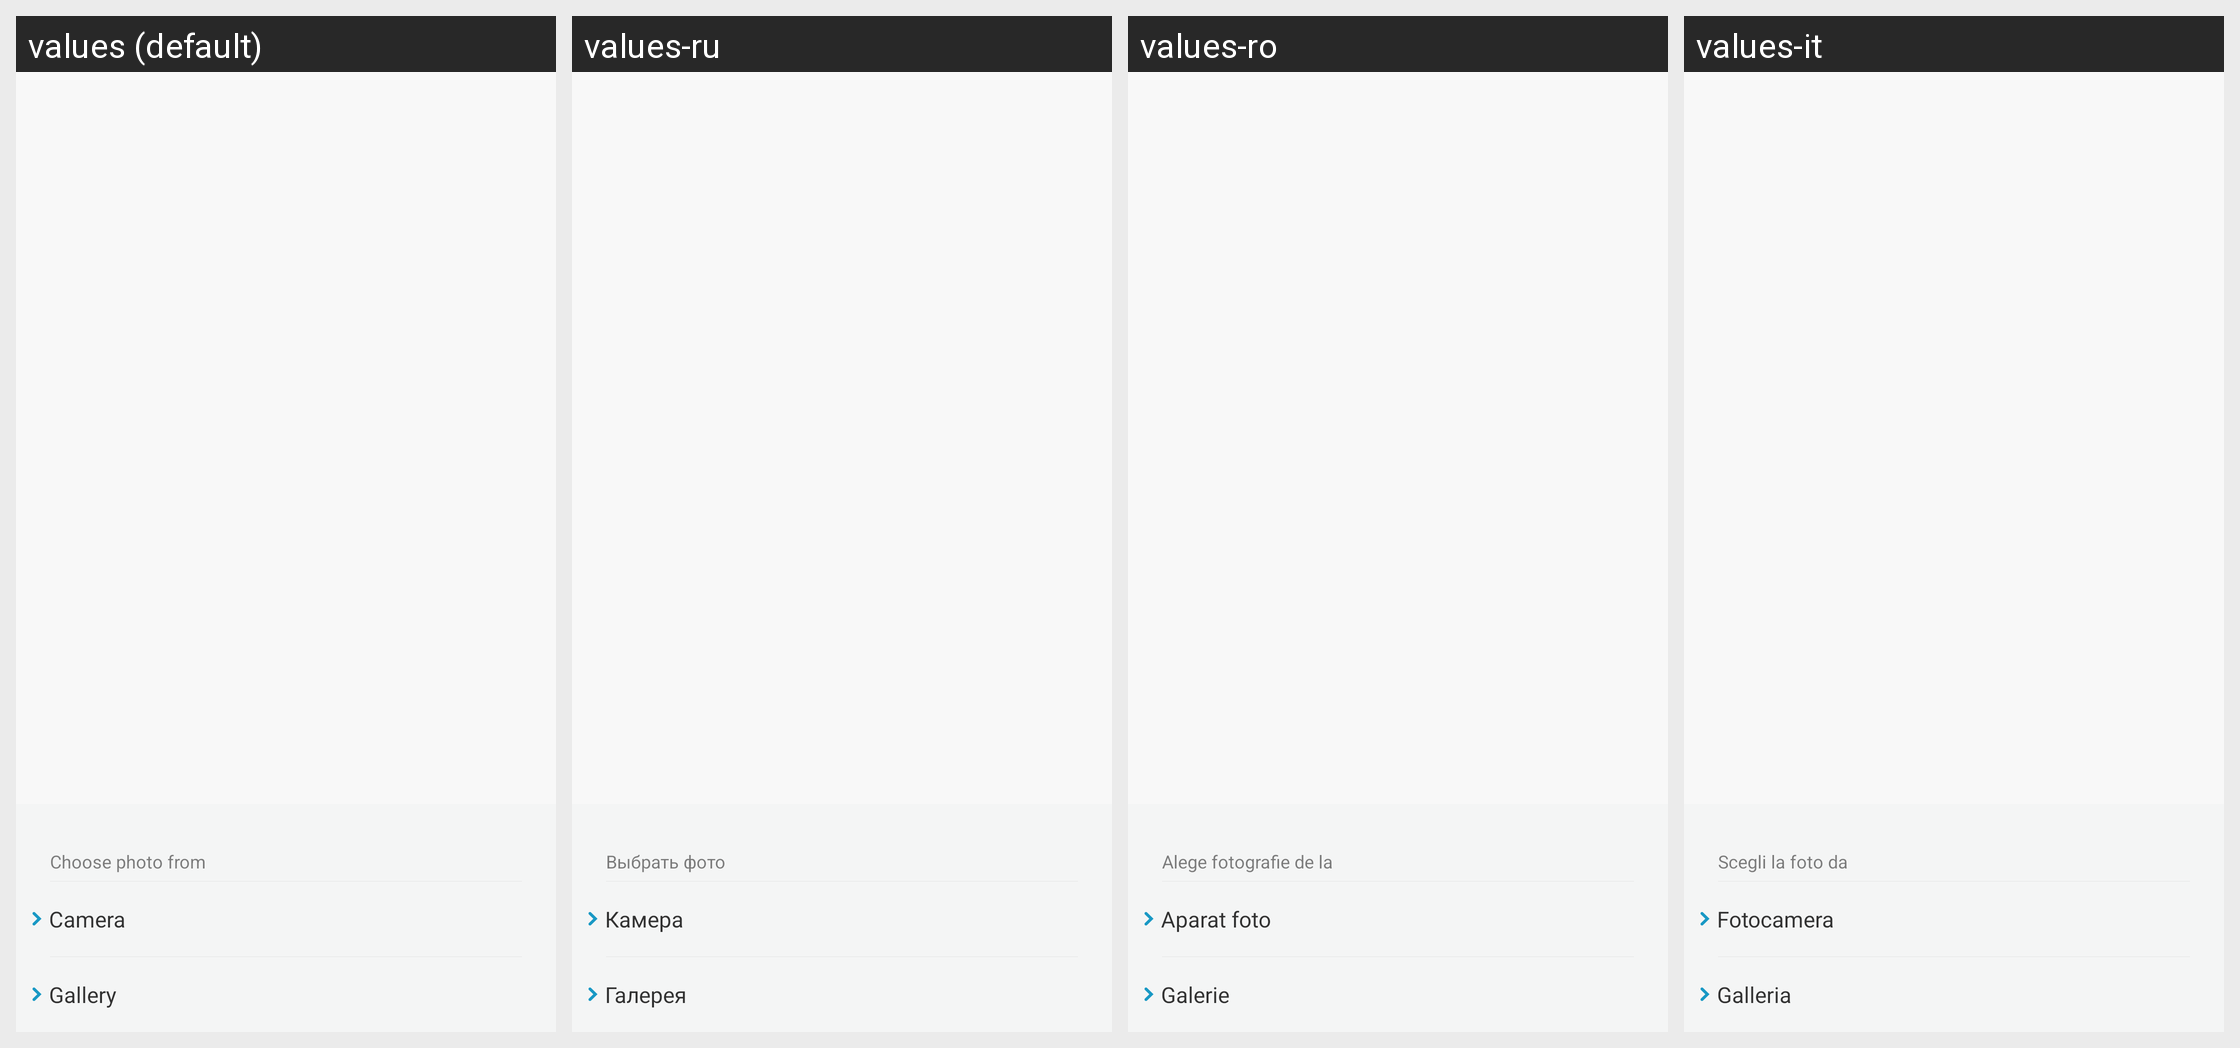

The same Android screen rendered under several of its app's locales, left to right. List the strings drawn on it with the default value and each locale's translation.
Android screen res/layout/fragment_lab_share_photo.xml rendered under 4 locales, left to right: values (default), values-ru, values-ro, values-it. Device: Nexus 5 (rendered at 1080×1920; each locale shown at half size, 540×960, under a caption strip naming it); theme AppTheme.
Other locales in the repository, not shown: values-bn-rIN, values-de, values-es, values-fi, values-fr, values-hi, values-in, values-iw, values-kn-rIN, values-ko, values-ml-rIN, values-ms-rMY, values-nl, values-pl, values-pt, values-pt-rBR, values-ta-rIN, values-te-rIN, values-th, values-tr, values-vi, values-zh, values-zh-rCN, values-zh-rHK, values-zh-rTW.
Strings drawn on this screen, with the default value and each locale's value (text and hints the layout hard-codes, and strings that could not be matched under every locale, appear in the picture but are not listed):

lab_factory_share_photo_menu_title
  values: Choose photo from
  values-ru: Выбрать фото
  values-ro: Alege fotografie de la
  values-it: Scegli la foto da

lab_factory_share_photo_menu_camera
  values: Camera
  values-ru: Камера
  values-ro: Aparat foto
  values-it: Fotocamera

lab_factory_share_photo_menu_gallery
  values: Gallery
  values-ru: Галерея
  values-ro: Galerie
  values-it: Galleria
